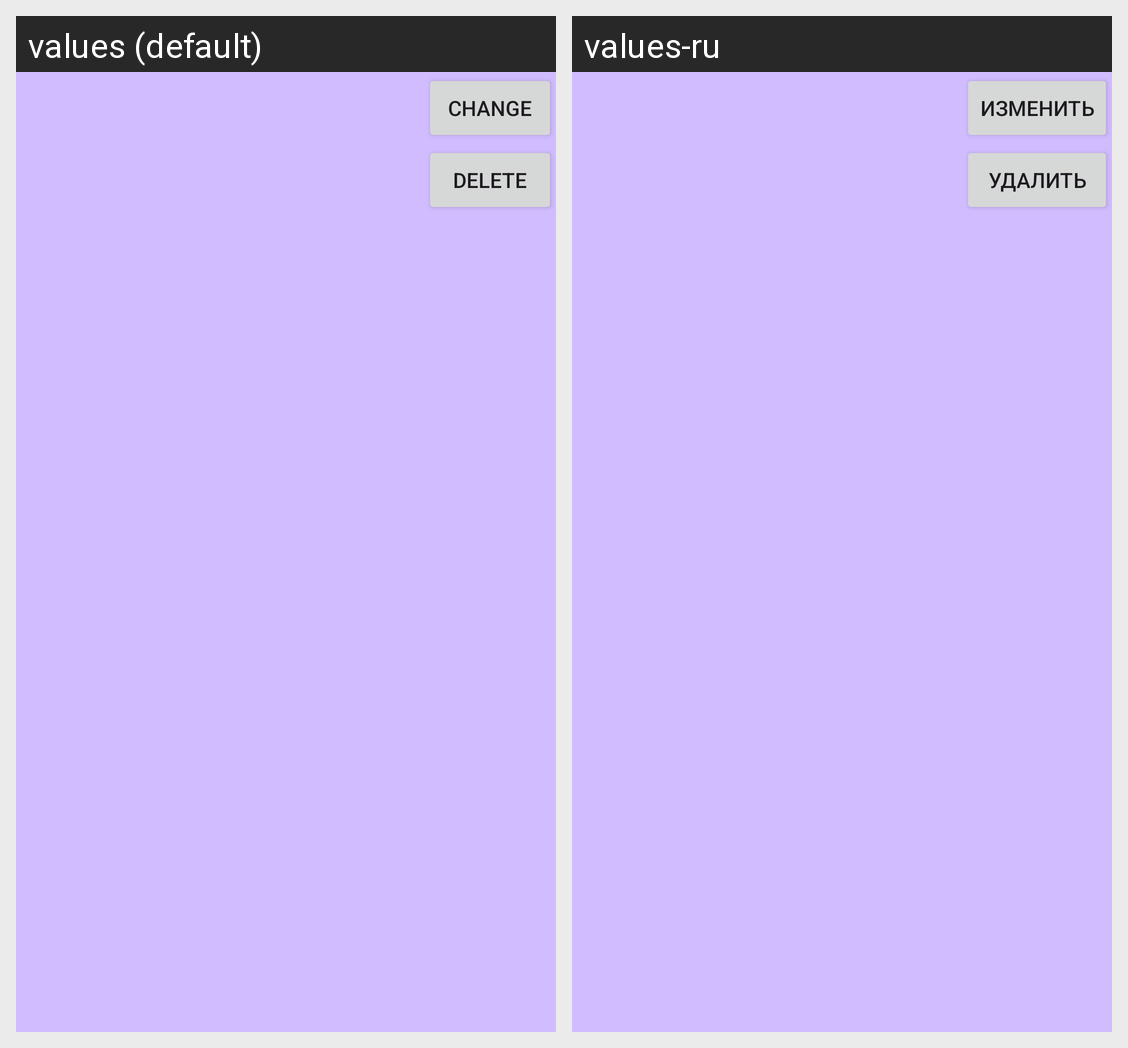

Translations of the strings shown on this Android screen, per locale in the grid:
Android screen res/layout/student_list_item.xml rendered under 2 locales, left to right: values (default), values-ru. Device: Nexus 5 (rendered at 1080×1920; each locale shown at half size, 540×960, under a caption strip naming it); theme Theme.PodgotovkaMD.
Strings drawn on this screen, with the default value and each locale's value (text and hints the layout hard-codes, and strings that could not be matched under every locale, appear in the picture but are not listed):

textChange
  values: Change
  values-ru: Изменить

textDelete
  values: Delete
  values-ru: Удалить
